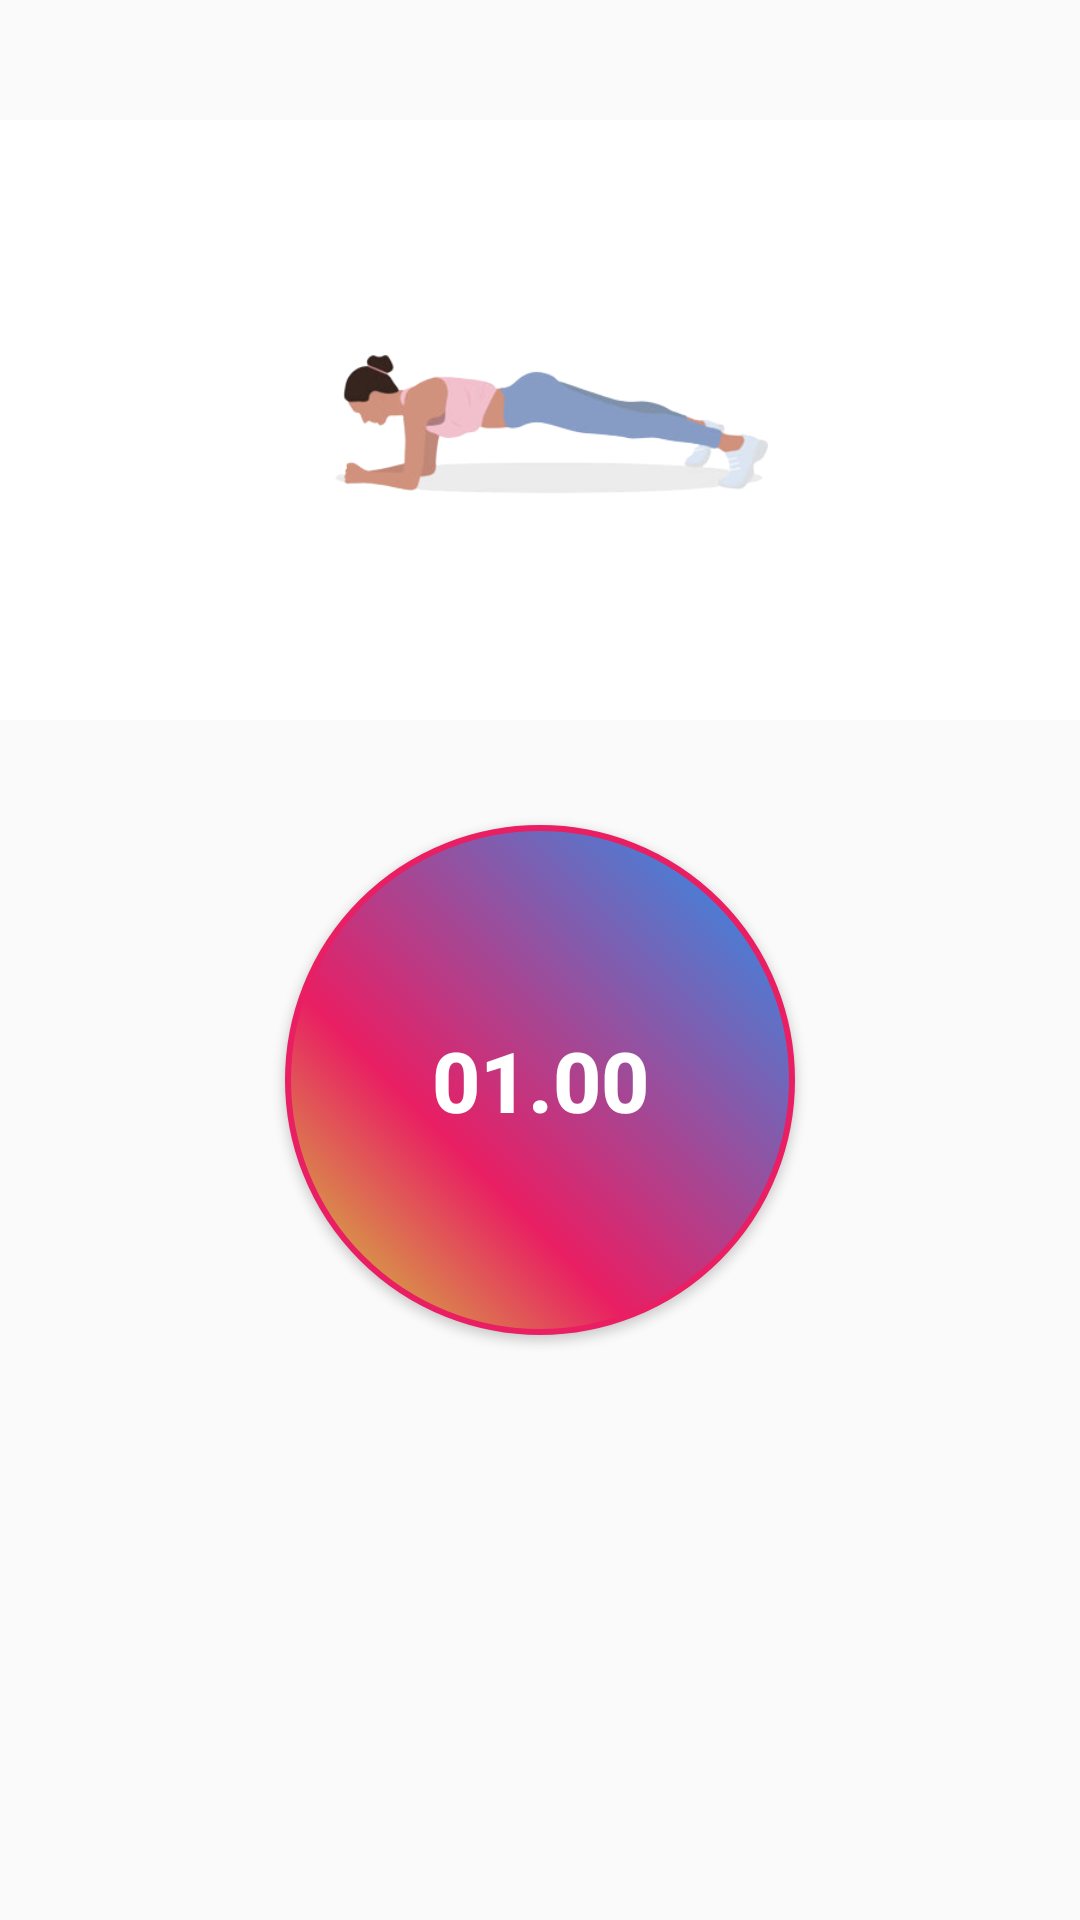

Here is an Android app screen rendered from its layout file. Give the layout XML and the strings, colors and styles it references.
<!-- AndroidManifest.xml: application theme Theme.Feminae_Project -->
<!-- res/layout/activity_bf10.xml -->
<?xml version="1.0" encoding="utf-8"?>
<androidx.appcompat.widget.LinearLayoutCompat
    xmlns:android="http://schemas.android.com/apk/res/android"
    xmlns:app="http://schemas.android.com/apk/res-auto"
    xmlns:tools="http://schemas.android.com/tools"
    android:layout_width="match_parent"
    android:layout_height="match_parent"
    tools:context=".bf10">

    <LinearLayout
        android:layout_width="match_parent"
        android:layout_height="match_parent"
        android:orientation="vertical">

        <ImageView
            android:layout_marginTop="40dp"
            android:layout_width="match_parent"
            android:layout_height="200dp"
            android:background="@color/white"
            android:src="@drawable/gifff"/>

        <Button
            android:id="@+id/time"
            android:layout_marginTop="35dp"
            android:layout_width="170dp"
            android:layout_height="170dp"
            android:text="01.00"
            android:textSize="28sp"
            android:layout_gravity="center"
            android:padding="15dp"
            android:textColor="@color/white"
            android:textStyle="bold"
            android:background="@drawable/buttonbground"/>


    </LinearLayout>


</androidx.appcompat.widget.LinearLayoutCompat>
<!-- resources referenced by this layout -->
<resources>
  <!-- drawable buttonbground (drawable) -->
  <?xml version="1.0" encoding="utf-8"?>
  <selector xmlns:android="http://schemas.android.com/apk/res/android">
  
  
      <item>
          <shape android:shape="oval">
              <stroke android:color="#E91E63" android:width="2dp"/>
  
              <gradient
  
                  android:angle="45"
                  android:centerColor="#E91E63"
                  android:centerX="35%"
                  android:endColor="#2196F3"
                  android:startColor="#CDDC39"
                  android:type="linear"/>
  
              <size android:width="150dp" android:height="150dp"/>
          </shape>
          </item>
  </selector>
  <!-- drawable gifff: png bitmap (drawable, 34048 bytes) -->
  <style name="Theme.Feminae_Project" parent="Theme.AppCompat.Light.NoActionBar">
          
          <item name="colorPrimary">@color/purple_500</item>
          <item name="colorPrimaryVariant">@color/purple_700</item>
          <item name="colorOnPrimary">@color/white</item>
          
          <item name="colorSecondary">@color/teal_200</item>
          <item name="colorSecondaryVariant">@color/teal_700</item>
          <item name="colorOnSecondary">@color/black</item>
          
          <item name="android:statusBarColor">?attr/colorPrimaryVariant</item>
          
      </style>
  <!-- not gathered from this repository: default colours our renderer supplied (Android Studio template values) -->
  <color name="purple_500">#FF6200EE</color>
  <color name="purple_700">#FF3700B3</color>
  <color name="teal_200">#FF03DAC5</color>
  <color name="teal_700">#FF018786</color>
  <color name="black">#FF000000</color>
  <color name="white">#FFFFFFFF</color>
</resources>
